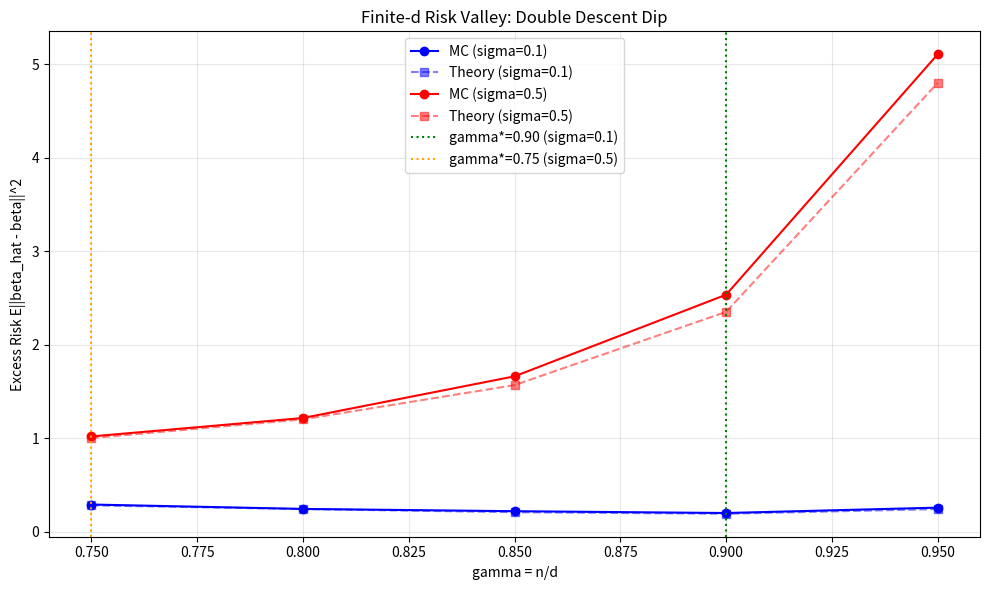

Reproduce this figure in Python.
import numpy as np
import json
import os
import matplotlib
matplotlib.use('Agg')
import matplotlib.pyplot as plt

def compute_risk_mc(d, sigma, gamma_grid, T, seed=42):
    """
    Compute Monte-Carlo excess risk E||beta_hat - beta||^2 for the minimum-norm ridgeless interpolator.

    Parameters:
    -----------
    d : int
        Dimension
    sigma : float
        Noise standard deviation
    gamma_grid : list of float
        Grid of gamma = n/d values
    T : int
        Number of Monte-Carlo trials per gamma
    seed : int
        Random seed

    Returns:
    --------
    dict : {gamma: mean_risk}
    """
    np.random.seed(seed)
    beta = np.zeros(d)
    beta[0] = 1.0  # ||beta||_2 = 1

    results = {}
    for gamma in gamma_grid:
        n = int(np.floor(gamma * d))
        risks = []
        for t in range(T):
            X = np.random.randn(n, d)
            y = X @ beta + sigma * np.random.randn(n)
            # Minimum-norm solution: beta_hat = X^T (X X^T)^{-1} y
            # Use solve for efficiency, with pinv fallback
            try:
                XtXt = X @ X.T
                beta_hat = X.T @ np.linalg.solve(XtXt, y)
            except np.linalg.LinAlgError:
                beta_hat = np.linalg.pinv(X) @ y
            risk = np.sum((beta_hat - beta) ** 2)
            risks.append(risk)
        results[gamma] = np.mean(risks)
    return results

def closed_form_risk(gamma, sigma, beta_norm_sq=1.0):
    """
    Closed-form excess risk for overparameterized regime (gamma < 1):
    R(gamma) = (1 - gamma) * ||beta||^2 + sigma^2 * gamma / (1 - gamma)
    """
    if gamma >= 1.0:
        return np.inf
    return (1.0 - gamma) * beta_norm_sq + sigma**2 * gamma / (1.0 - gamma)

def find_valley_gamma(gamma_grid, risk_dict):
    """Find gamma with minimum risk."""
    min_risk = np.inf
    valley_gamma = None
    for gamma in gamma_grid:
        if risk_dict[gamma] < min_risk:
            min_risk = risk_dict[gamma]
            valley_gamma = gamma
    return valley_gamma

def main():
    # Setup
    d = 150
    sigma = 0.1
    gamma_grid = [0.75, 0.80, 0.85, 0.90, 0.95]
    T = 300

    # Main experiment
    mc_risks = compute_risk_mc(d, sigma, gamma_grid, T, seed=42)

    # Closed-form risks
    th_risks = {gamma: closed_form_risk(gamma, sigma) for gamma in gamma_grid}

    # Find valley
    valley_gamma = find_valley_gamma(gamma_grid, mc_risks)

    # Check strict minimum: valley risk < risks at endpoints
    strict_min = mc_risks[valley_gamma] < min(mc_risks[0.75], mc_risks[0.95])

    # Relative error at valley
    rel_err_at_valley = abs(mc_risks[valley_gamma] - th_risks[valley_gamma]) / th_risks[valley_gamma]

    # Check if valley is in {0.85, 0.90}
    valley_in_expected = valley_gamma in [0.85, 0.90]

    # Positive control: sigma = 0.5, valley should be at gamma = 0.75
    sigma_ctrl = 0.5
    mc_risks_ctrl = compute_risk_mc(d, sigma_ctrl, gamma_grid, T, seed=42)
    th_risks_ctrl = {gamma: closed_form_risk(gamma, sigma_ctrl) for gamma in gamma_grid}
    valley_gamma_ctrl = find_valley_gamma(gamma_grid, mc_risks_ctrl)
    rel_err_ctrl = abs(mc_risks_ctrl[valley_gamma_ctrl] - th_risks_ctrl[valley_gamma_ctrl]) / th_risks_ctrl[valley_gamma_ctrl]
    control_pass = (valley_gamma_ctrl == 0.75) and (rel_err_ctrl <= 0.10)

    # Determine status
    if not control_pass:
        status = "inconclusive"
        notes = "Positive control failed: sigma=0.5 run did not recover valley at gamma=0.75 with rel_err<=0.10. Measurement is void."
    else:
        if valley_in_expected and strict_min and rel_err_at_valley <= 0.10:
            status = "supported"
            notes = f"Valley at gamma={valley_gamma}, strict_min={strict_min}, rel_err={rel_err_at_valley:.4f}. All criteria met."
        else:
            status = "falsified"
            notes = f"Valley at gamma={valley_gamma} (expected 0.85 or 0.90), strict_min={strict_min}, rel_err={rel_err_at_valley:.4f}."

    # Metrics
    metrics = {
        "valley_gamma": float(valley_gamma),
        "strict_min": bool(strict_min),
        "rel_err_at_valley": float(rel_err_at_valley),
        "valley_in_expected": bool(valley_in_expected),
        "control_valley_gamma": float(valley_gamma_ctrl),
        "control_rel_err": float(rel_err_ctrl),
        "control_pass": bool(control_pass),
        "mc_risks": {str(g): float(r) for g, r in mc_risks.items()},
        "th_risks": {str(g): float(r) for g, r in th_risks.items()},
        "mc_risks_ctrl": {str(g): float(r) for g, r in mc_risks_ctrl.items()},
        "th_risks_ctrl": {str(g): float(r) for g, r in th_risks_ctrl.items()}
    }

    # Plot
    os.makedirs("results/c7", exist_ok=True)
    fig, ax = plt.subplots(figsize=(10, 6))
    gammas = sorted(gamma_grid)
    mc_vals = [mc_risks[g] for g in gammas]
    th_vals = [th_risks[g] for g in gammas]
    mc_vals_ctrl = [mc_risks_ctrl[g] for g in gammas]
    th_vals_ctrl = [th_risks_ctrl[g] for g in gammas]

    ax.plot(gammas, mc_vals, 'o-', label='MC (sigma=0.1)', color='blue')
    ax.plot(gammas, th_vals, 's--', label='Theory (sigma=0.1)', color='blue', alpha=0.5)
    ax.plot(gammas, mc_vals_ctrl, 'o-', label='MC (sigma=0.5)', color='red')
    ax.plot(gammas, th_vals_ctrl, 's--', label='Theory (sigma=0.5)', color='red', alpha=0.5)
    ax.axvline(x=0.90, color='green', linestyle=':', label='gamma*=0.90 (sigma=0.1)')
    ax.axvline(x=0.75, color='orange', linestyle=':', label='gamma*=0.75 (sigma=0.5)')
    ax.set_xlabel('gamma = n/d')
    ax.set_ylabel('Excess Risk E||beta_hat - beta||^2')
    ax.set_title('Finite-d Risk Valley: Double Descent Dip')
    ax.legend()
    ax.grid(True, alpha=0.3)
    plt.tight_layout()
    plt.savefig("results/c7/fig.png", dpi=150)
    plt.close()

    summary = {
        "claim_id": "C7",
        "status": status,
        "metrics": metrics,
        "notes": notes
    }
    print("SUMMARY_JSON=" + json.dumps(summary, default=str))

if __name__ == "__main__":
    main()
